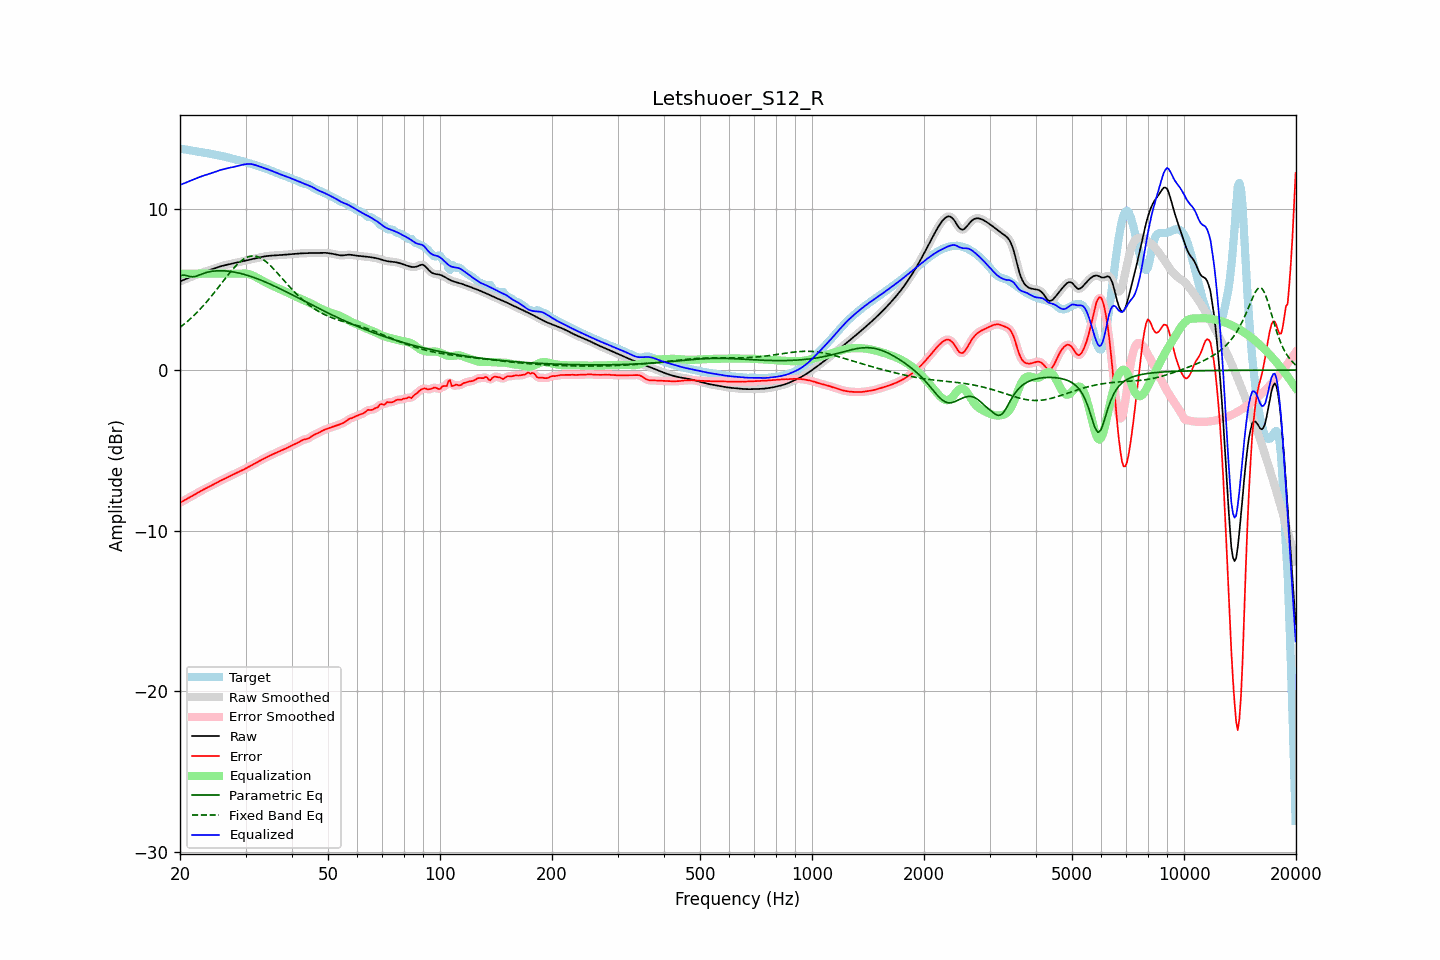

Data behind this chart, as committed beside it:
frequency, raw, error, smoothed, error_smoothed, equalization, parametric_eq, fixed_band_eq, equalized_raw, equalized_smoothed, target
20.00, 5.52, -8.26, 5.52, -8.26, 6.00, 5.87, 2.66, 11.52, 11.52, 13.78
20.20, 5.56, -8.20, 5.56, -8.20, 6.00, 5.89, 2.74, 11.56, 11.56, 13.77
20.40, 5.61, -8.15, 5.61, -8.15, 6.00, 5.91, 2.82, 11.61, 11.61, 13.76
20.61, 5.65, -8.09, 5.65, -8.09, 6.00, 5.90, 2.90, 11.65, 11.65, 13.74
20.81, 5.69, -8.04, 5.69, -8.04, 6.00, 5.89, 2.98, 11.69, 11.69, 13.72
21.02, 5.73, -7.98, 5.73, -7.98, 6.00, 5.86, 3.07, 11.73, 11.73, 13.71
21.23, 5.77, -7.92, 5.77, -7.92, 6.00, 5.83, 3.15, 11.77, 11.77, 13.69
21.44, 5.81, -7.86, 5.81, -7.86, 6.00, 5.82, 3.25, 11.81, 11.81, 13.67
21.66, 5.85, -7.80, 5.85, -7.80, 6.00, 5.81, 3.34, 11.85, 11.85, 13.65
21.87, 5.89, -7.74, 5.89, -7.74, 6.00, 5.82, 3.43, 11.89, 11.89, 13.64
22.09, 5.93, -7.69, 5.93, -7.69, 6.00, 5.84, 3.53, 11.93, 11.93, 13.62
22.31, 5.97, -7.63, 5.97, -7.63, 6.00, 5.88, 3.63, 11.97, 11.97, 13.60
22.54, 6.01, -7.58, 6.01, -7.58, 6.00, 5.92, 3.74, 12.01, 12.01, 13.59
22.76, 6.05, -7.52, 6.05, -7.52, 6.00, 5.96, 3.84, 12.05, 12.05, 13.57
22.99, 6.08, -7.47, 6.08, -7.47, 6.00, 6.00, 3.95, 12.08, 12.08, 13.56
23.22, 6.12, -7.42, 6.12, -7.42, 6.00, 6.03, 4.06, 12.12, 12.12, 13.54
23.45, 6.15, -7.37, 6.15, -7.37, 6.00, 6.06, 4.18, 12.15, 12.15, 13.52
23.69, 6.18, -7.32, 6.18, -7.32, 6.00, 6.09, 4.29, 12.18, 12.18, 13.50
23.92, 6.21, -7.27, 6.21, -7.27, 6.00, 6.12, 4.41, 12.21, 12.21, 13.48
24.16, 6.24, -7.22, 6.24, -7.22, 6.00, 6.13, 4.53, 12.24, 12.24, 13.46
24.40, 6.28, -7.17, 6.28, -7.17, 6.00, 6.15, 4.66, 12.28, 12.28, 13.44
24.65, 6.31, -7.11, 6.31, -7.11, 6.00, 6.16, 4.78, 12.31, 12.31, 13.43
24.89, 6.35, -7.06, 6.35, -7.06, 6.00, 6.17, 4.91, 12.35, 12.35, 13.41
25.14, 6.38, -7.00, 6.38, -7.00, 6.00, 6.18, 5.04, 12.38, 12.38, 13.39
25.39, 6.42, -6.95, 6.42, -6.95, 6.00, 6.18, 5.17, 12.42, 12.42, 13.37
25.65, 6.45, -6.90, 6.45, -6.90, 6.00, 6.18, 5.30, 12.45, 12.45, 13.35
25.91, 6.48, -6.85, 6.48, -6.85, 6.00, 6.18, 5.43, 12.48, 12.48, 13.33
26.16, 6.51, -6.80, 6.51, -6.80, 6.00, 6.18, 5.55, 12.51, 12.51, 13.31
26.43, 6.53, -6.75, 6.53, -6.75, 6.00, 6.18, 5.68, 12.53, 12.53, 13.29
26.69, 6.55, -6.71, 6.55, -6.71, 6.00, 6.17, 5.81, 12.55, 12.55, 13.26
26.96, 6.58, -6.66, 6.58, -6.66, 6.00, 6.16, 5.94, 12.58, 12.58, 13.23
27.23, 6.60, -6.61, 6.60, -6.61, 6.00, 6.14, 6.06, 12.60, 12.60, 13.21
27.50, 6.62, -6.56, 6.62, -6.56, 6.00, 6.13, 6.18, 12.62, 12.62, 13.18
27.77, 6.64, -6.51, 6.64, -6.51, 6.00, 6.11, 6.30, 12.64, 12.64, 13.15
28.05, 6.67, -6.46, 6.66, -6.46, 6.00, 6.10, 6.41, 12.67, 12.66, 13.12
28.33, 6.69, -6.41, 6.69, -6.41, 6.00, 6.08, 6.52, 12.69, 12.69, 13.10
28.62, 6.71, -6.37, 6.71, -6.37, 6.00, 6.06, 6.62, 12.71, 12.71, 13.08
28.90, 6.73, -6.32, 6.73, -6.32, 6.00, 6.03, 6.71, 12.74, 12.74, 13.05
29.19, 6.75, -6.27, 6.75, -6.27, 6.01, 6.01, 6.80, 12.76, 12.76, 13.03
29.48, 6.78, -6.22, 6.78, -6.22, 6.01, 5.98, 6.87, 12.79, 12.79, 13.00
29.78, 6.80, -6.17, 6.80, -6.17, 6.01, 5.96, 6.94, 12.81, 12.81, 12.97
30.08, 6.82, -6.12, 6.82, -6.12, 6.00, 5.93, 6.99, 12.82, 12.82, 12.94
30.38, 6.84, -6.07, 6.84, -6.07, 5.99, 5.90, 7.04, 12.83, 12.83, 12.91
30.68, 6.87, -6.01, 6.87, -6.01, 5.97, 5.86, 7.07, 12.84, 12.84, 12.88
30.99, 6.89, -5.96, 6.89, -5.96, 5.94, 5.83, 7.09, 12.83, 12.83, 12.85
31.30, 6.91, -5.90, 6.91, -5.90, 5.90, 5.80, 7.10, 12.81, 12.81, 12.82
31.61, 6.94, -5.85, 6.94, -5.85, 5.85, 5.76, 7.10, 12.79, 12.79, 12.78
31.93, 6.96, -5.79, 6.96, -5.79, 5.80, 5.73, 7.09, 12.76, 12.76, 12.75
32.24, 6.98, -5.74, 6.98, -5.74, 5.75, 5.69, 7.07, 12.73, 12.73, 12.72
32.57, 7.00, -5.68, 7.00, -5.68, 5.69, 5.65, 7.03, 12.69, 12.69, 12.68
32.89, 7.02, -5.63, 7.02, -5.63, 5.63, 5.61, 6.99, 12.65, 12.65, 12.65
33.22, 7.04, -5.58, 7.04, -5.58, 5.58, 5.57, 6.93, 12.62, 12.62, 12.62
33.55, 7.07, -5.52, 7.07, -5.52, 5.52, 5.53, 6.87, 12.59, 12.59, 12.59
33.89, 7.08, -5.47, 7.08, -5.47, 5.47, 5.49, 6.79, 12.56, 12.56, 12.56
34.23, 7.10, -5.42, 7.10, -5.42, 5.42, 5.44, 6.71, 12.52, 12.52, 12.52
34.57, 7.11, -5.37, 7.11, -5.37, 5.37, 5.40, 6.62, 12.49, 12.48, 12.48
34.92, 7.12, -5.32, 7.12, -5.32, 5.32, 5.36, 6.53, 12.44, 12.44, 12.44
35.27, 7.13, -5.28, 7.13, -5.28, 5.28, 5.31, 6.43, 12.40, 12.40, 12.40
35.62, 7.13, -5.23, 7.13, -5.23, 5.23, 5.26, 6.33, 12.36, 12.36, 12.36
35.97, 7.14, -5.18, 7.14, -5.18, 5.18, 5.22, 6.22, 12.32, 12.32, 12.32
... 635 more rows
